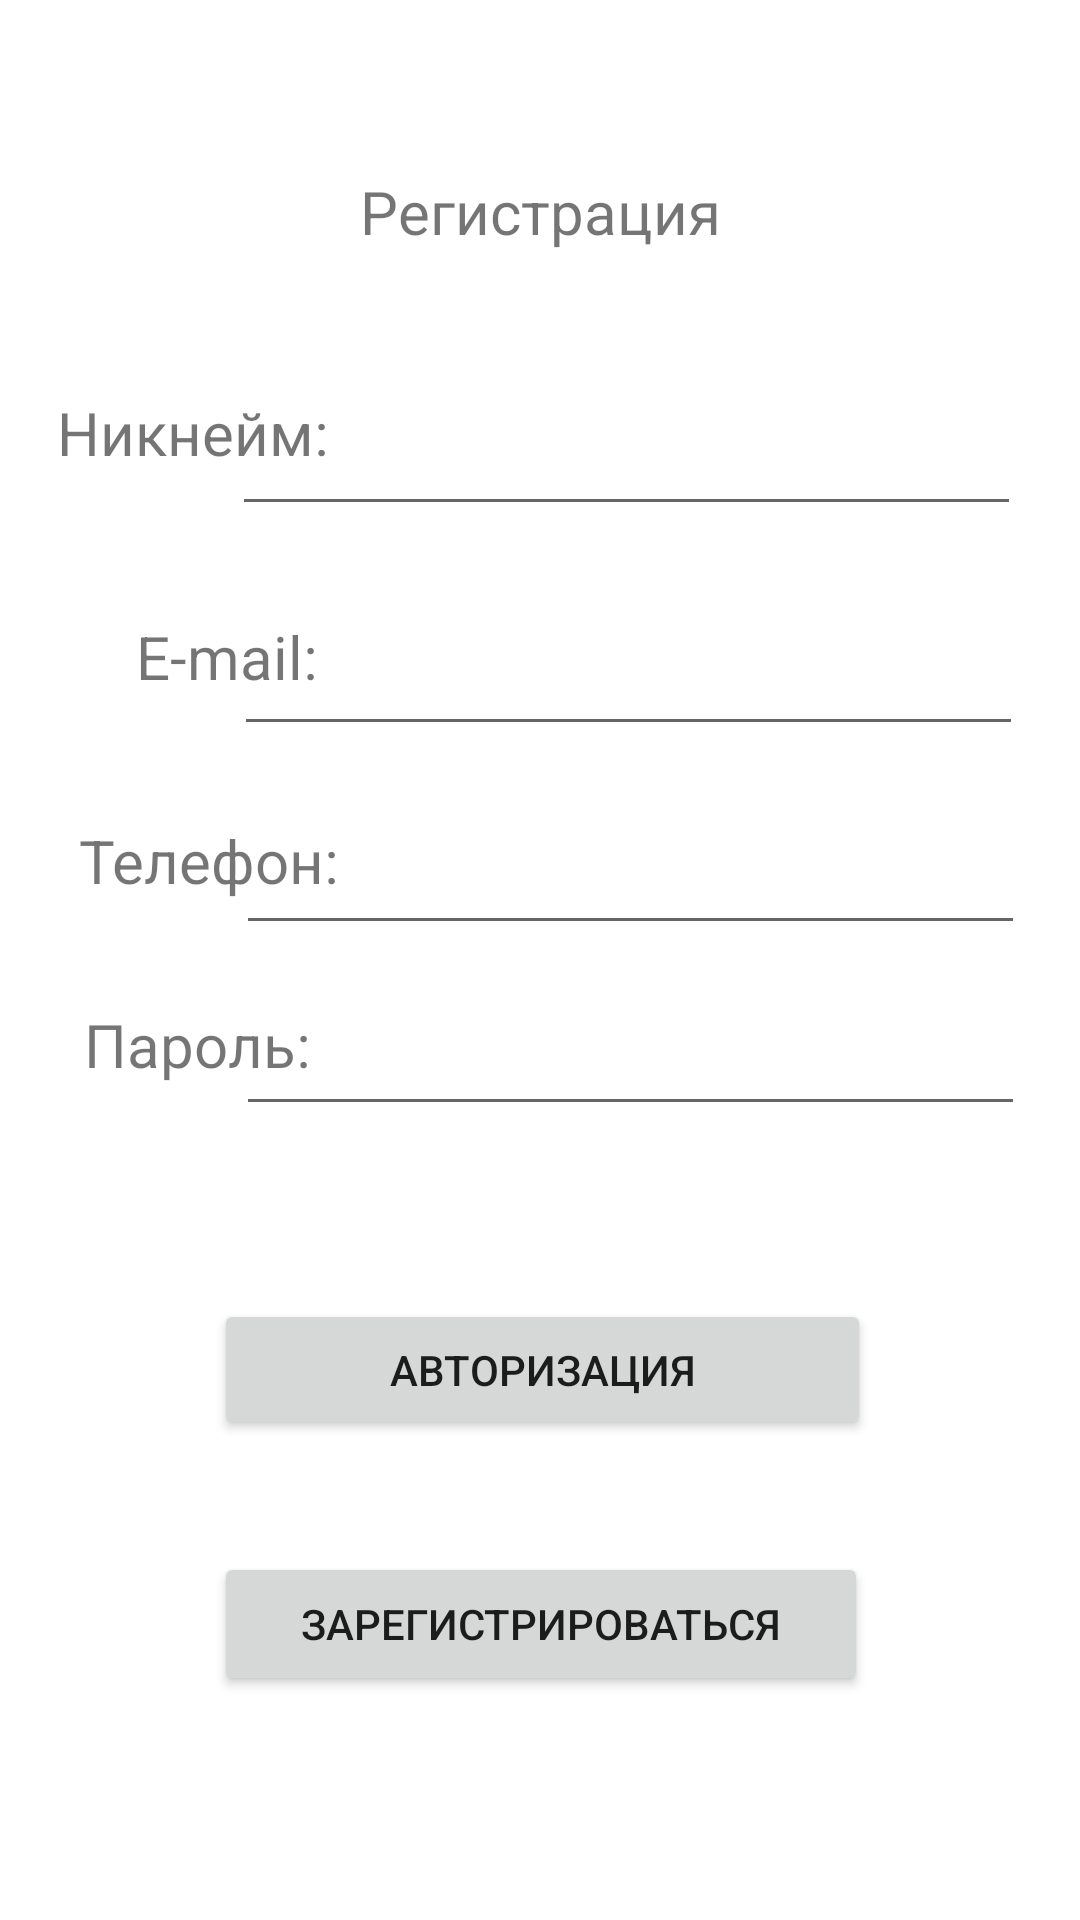

Layout XML and referenced resources for this Android screen:
<!-- AndroidManifest.xml: application theme Theme.HackathonHTTPClientError400 -->
<!-- res/layout/register_fragment.xml -->
<?xml version="1.0" encoding="utf-8"?>
<androidx.constraintlayout.widget.ConstraintLayout xmlns:android="http://schemas.android.com/apk/res/android"
    xmlns:app="http://schemas.android.com/apk/res-auto"
    xmlns:tools="http://schemas.android.com/tools"
    android:layout_width="match_parent"
    android:layout_height="match_parent"
    >

    <TextView
        android:id="@+id/title"
        android:layout_width="wrap_content"
        android:layout_height="wrap_content"
        android:text="@string/sign_up"
        android:textSize="20sp"
        app:layout_constraintBottom_toBottomOf="parent"
        app:layout_constraintEnd_toEndOf="parent"
        app:layout_constraintStart_toStartOf="parent"
        app:layout_constraintTop_toTopOf="parent"
        app:layout_constraintVertical_bias="0.093" />

    <TextView
        android:id="@+id/textView"
        android:layout_width="wrap_content"
        android:layout_height="wrap_content"
        android:text="@string/user_name"
        android:textSize="20sp"
        app:layout_constraintBottom_toBottomOf="parent"
        app:layout_constraintEnd_toEndOf="parent"
        app:layout_constraintHorizontal_bias="0.071"
        app:layout_constraintStart_toStartOf="parent"
        app:layout_constraintTop_toTopOf="parent"
        app:layout_constraintVertical_bias="0.213" />

    <TextView
        android:layout_width="wrap_content"
        android:layout_height="wrap_content"
        android:text="@string/e_mail"
        android:textSize="20sp"
        app:layout_constraintBottom_toBottomOf="parent"
        app:layout_constraintEnd_toEndOf="parent"
        app:layout_constraintHorizontal_bias="0.151"
        app:layout_constraintStart_toStartOf="parent"
        app:layout_constraintTop_toTopOf="parent"
        app:layout_constraintVertical_bias="0.335" />

    <TextView
        android:layout_width="wrap_content"
        android:layout_height="wrap_content"
        android:text="@string/phone"
        android:textSize="20sp"
        app:layout_constraintBottom_toBottomOf="parent"
        app:layout_constraintEnd_toEndOf="parent"
        app:layout_constraintHorizontal_bias="0.097"
        app:layout_constraintStart_toStartOf="parent"
        app:layout_constraintTop_toTopOf="parent"
        app:layout_constraintVertical_bias="0.446" />

    <TextView
        android:layout_width="wrap_content"
        android:layout_height="wrap_content"
        android:text="@string/password"
        android:textSize="20sp"
        app:layout_constraintBottom_toBottomOf="parent"
        app:layout_constraintEnd_toEndOf="parent"
        app:layout_constraintHorizontal_bias="0.098"
        app:layout_constraintStart_toStartOf="parent"
        app:layout_constraintTop_toTopOf="parent"
        app:layout_constraintVertical_bias="0.546" />

    <EditText
        android:id="@+id/nickname_input"
        android:layout_width="263dp"
        android:layout_height="48dp"
        android:autofillHints=""
        app:layout_constraintBottom_toBottomOf="parent"
        app:layout_constraintEnd_toEndOf="parent"
        app:layout_constraintHorizontal_bias="0.798"
        app:layout_constraintStart_toStartOf="parent"
        app:layout_constraintTop_toTopOf="parent"
        app:layout_constraintVertical_bias="0.215"
        tools:ignore="SpeakableTextPresentCheck" />

    <EditText
        android:id="@+id/email_input"
        android:layout_width="263dp"
        android:layout_height="48dp"
        android:autofillHints=""
        app:layout_constraintBottom_toBottomOf="parent"
        app:layout_constraintEnd_toEndOf="parent"
        app:layout_constraintHorizontal_bias="0.804"
        app:layout_constraintStart_toStartOf="parent"
        app:layout_constraintTop_toTopOf="parent"
        app:layout_constraintVertical_bias="0.339"
        tools:ignore="SpeakableTextPresentCheck" />

    <EditText
        android:id="@+id/password_input"
        android:layout_width="263dp"
        android:layout_height="48dp"
        android:autofillHints=""
        app:layout_constraintBottom_toBottomOf="parent"
        app:layout_constraintEnd_toEndOf="parent"
        app:layout_constraintHorizontal_bias="0.81"
        app:layout_constraintStart_toStartOf="parent"
        app:layout_constraintTop_toTopOf="parent"
        app:layout_constraintVertical_bias="0.553"
        tools:ignore="SpeakableTextPresentCheck" />

    <EditText
        android:id="@+id/phone_input"
        android:layout_width="263dp"
        android:layout_height="48dp"
        android:autofillHints=""
        app:layout_constraintBottom_toBottomOf="parent"
        app:layout_constraintEnd_toEndOf="parent"
        app:layout_constraintHorizontal_bias="0.81"
        app:layout_constraintStart_toStartOf="parent"
        app:layout_constraintTop_toTopOf="parent"
        app:layout_constraintVertical_bias="0.451"
        tools:ignore="SpeakableTextPresentCheck,SpeakableTextPresentCheck" />

    <Button
        android:id="@+id/goToAvtBtn"
        android:layout_width="219dp"
        android:layout_height="47dp"
        android:text="@string/avtorization"
        app:layout_constraintBottom_toBottomOf="parent"
        app:layout_constraintEnd_toEndOf="parent"
        app:layout_constraintHorizontal_bias="0.505"
        app:layout_constraintStart_toStartOf="parent"
        app:layout_constraintTop_toTopOf="parent"
        app:layout_constraintVertical_bias="0.73"
        tools:ignore="TouchTargetSizeCheck" />

    <Button
        android:id="@+id/signUpBtn"
        android:layout_width="218dp"
        android:layout_height="48dp"
        android:text="Зарегистрироваться"
        app:layout_constraintBottom_toBottomOf="parent"
        app:layout_constraintEnd_toEndOf="parent"
        app:layout_constraintHorizontal_bias="0.502"
        app:layout_constraintStart_toStartOf="parent"
        app:layout_constraintTop_toTopOf="parent"
        app:layout_constraintVertical_bias="0.874" />


</androidx.constraintlayout.widget.ConstraintLayout>
<!-- resources referenced by this layout -->
<resources>
  <string name="avtorization">Авторизация</string>
  <string name="e_mail">E-mail:</string>
  <string name="password">Пароль:</string>
  <string name="phone">Телефон:</string>
  <string name="sign_up">Регистрация</string>
  <string name="user_name">Никнейм:</string>
  <style name="Theme.HackathonHTTPClientError400" parent="Theme.MaterialComponents.DayNight.DarkActionBar">
          
          <item name="colorPrimary">@color/purple_500</item>
          <item name="colorPrimaryVariant">@color/purple_700</item>
          <item name="colorOnPrimary">@color/white</item>
          
          <item name="colorSecondary">@color/teal_200</item>
          <item name="colorSecondaryVariant">@color/teal_700</item>
          <item name="colorOnSecondary">@color/black</item>
          
          <item name="android:statusBarColor">?attr/colorPrimaryVariant</item>
          
      </style>
  <color name="purple_500">#FF6200EE</color>
  <color name="purple_700">#FF3700B3</color>
  <color name="white">#FFFFFFFF</color>
  <color name="teal_200">#FF03DAC5</color>
  <color name="teal_700">#FF018786</color>
  <color name="black">#FF000000</color>
</resources>
